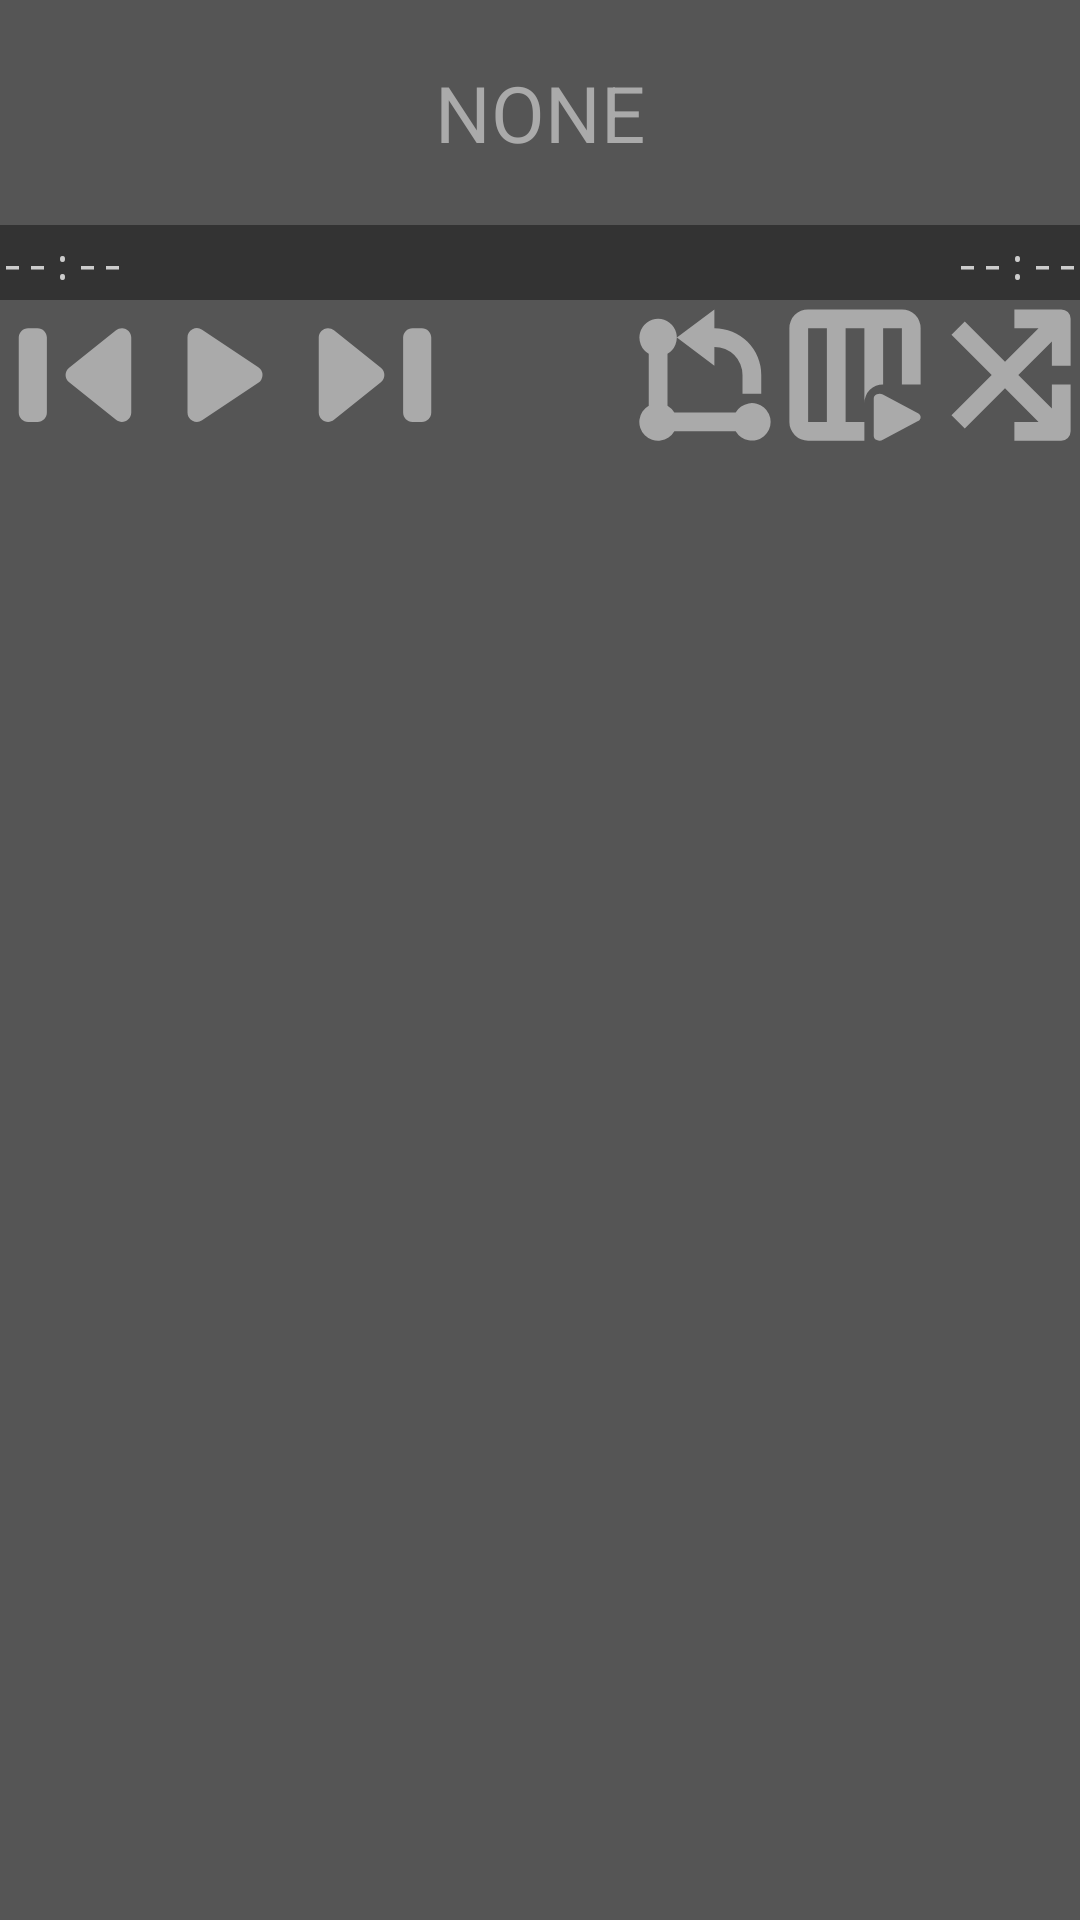

Produce the Android XML layout that renders to this screen, including the resource entries it uses.
<!-- AndroidManifest.xml: application theme android:Theme.DeviceDefault.NoActionBar -->
<!-- res/layout/active_view_layout.xml -->
<?xml version="1.0" encoding="utf-8"?>
<LinearLayout xmlns:android="http://schemas.android.com/apk/res/android"
	xmlns:tools="http://schemas.android.com/tools"
	android:id="@+id/activeParent"
	android:orientation="vertical"
	android:layout_width="match_parent"
	android:layout_height="150dp"
	android:background="@color/middleGrey">
	<ScrollView
		android:layout_width="match_parent"
		android:layout_height="75dp"
		android:layout_gravity="center"
		android:fillViewport="true">
		<TextView
			android:id="@+id/playing_title"
			android:layout_width="match_parent"
			android:layout_height="wrap_content"
			android:text="@string/active_title_none"
			android:textSize="26sp"
			android:gravity="center"
			android:textAlignment="center"
			android:textColor="@color/lightGrey" />
	
	</ScrollView>
	<FrameLayout
		android:layout_width="match_parent"
		android:layout_height="25dp"
		android:background="@color/darkGrey">
		<SeekBar
			android:id="@+id/progressBar"
			android:layout_width="match_parent"
			android:layout_height="25dp"
			android:minHeight="25dp"
			android:maxHeight="25dp"
			android:thumb="@null"
			android:splitTrack="false"
			android:progressDrawable="@drawable/progress_bar_layer"
			android:paddingStart="0dp"
			android:paddingEnd="0dp"
			android:max="1"
			android:progress="1" />
		<LinearLayout
			android:layout_width="match_parent"
			android:layout_height="25dp">
			<TextView
				android:id="@+id/time_in"
				android:layout_width="wrap_content"
				android:layout_height="match_parent"
				android:gravity="center_vertical"
				
				android:textColor="@color/lightestGrey"
				android:fontFamily="monospace"
				
				tools:ignore="HardcodedText"
				android:text="--:--" />
			<View
				android:layout_width="0dp"
				android:layout_height="match_parent"
				android:layout_weight="1" />
			
			<TextView
				android:id="@+id/time_remaining"
				android:layout_width="wrap_content"
				android:layout_height="match_parent"
				android:gravity="center_vertical"
				
				android:textColor="@color/lightestGrey"
				android:fontFamily="monospace"
				
				android:text="--:--"
				tools:ignore="HardcodedText" />
		</LinearLayout>
	</FrameLayout>
	
	
	<LinearLayout
		android:layout_width="match_parent"
		android:layout_height="50dp"
		android:orientation="horizontal">
		
		
		<LinearLayout
			android:layout_width="150dp"
			android:layout_height="50dp"
			android:orientation="horizontal"
			android:layout_weight="0">
			<ImageView
				android:id="@+id/previousButton"
				android:layout_width="50dp"
				android:layout_height="50dp"
				android:contentDescription="@string/active_pb_previous_song"
				android:src="@drawable/active_pb_previous" />
			<ImageView
				android:id="@+id/playButton"
				android:layout_width="50dp"
				android:layout_height="50dp"
				android:contentDescription="@string/active_pb_play_pause"
				android:src="@drawable/active_pb_play"
				tools:ignore="RedundantDescriptionCheck" />
			<ImageView
				android:id="@+id/nextButton"
				android:layout_width="50dp"
				android:layout_height="50dp"
				android:contentDescription="@string/active_pb_next_song"
				android:src="@drawable/active_pb_next" />
		</LinearLayout>
		
		<View
			android:layout_width="match_parent"
			android:layout_height="50dp"
			android:layout_weight="1"/>
		<LinearLayout
			android:id="@+id/active_mxs_container"
			android:layout_width="wrap_content"
			android:layout_height="50dp"
			android:orientation="horizontal"
			android:layout_weight="0">
			
			<ImageView
				android:id="@+id/active_mxs_repeat"
				android:layout_width="50dp"
				android:layout_height="50dp"
				android:contentDescription="@string/active_mxs_toggle_repeat"
				android:src="@drawable/active_mxs_repeat" />
			
			<ImageView
				android:id="@+id/active_mxs_queue"
				android:layout_width="50dp"
				android:layout_height="50dp"
				android:contentDescription="@string/active_mxs_toggle_repeat"
				android:src="@drawable/active_mxs_queue" />
			
			
			<ImageView
				android:id="@+id/active_mxs_shuffle"
				android:layout_width="50dp"
				android:layout_height="50dp"
				android:contentDescription="@string/active_mxs_toggle_shuffle"
				android:src="@drawable/active_mxs_shuffle" />
		</LinearLayout>
	</LinearLayout>

</LinearLayout>
<!-- resources referenced by this layout -->
<resources>
  <color name="darkGrey">#333333</color>
  <color name="lightGrey">#aaaaaa</color>
  <color name="lightestGrey">#cccccc</color>
  <color name="middleGrey">#555555</color>
  <!-- drawable active_mxs_repeat (drawable) -->
  <vector xmlns:android="http://schemas.android.com/apk/res/android"
      android:width="16dp"
      android:height="16dp"
      android:viewportWidth="16"
      android:viewportHeight="16">
    <path
        android:pathData="M3,2a2,2 0,0 0,-1 3.73v5.542A2,2 0,1 0,4.73 14h6.542a2,2 0,1 0,-0.002 -2H4.729A2,2 0,0 0,4 11.27V5.729A2,2 0,0 0,3 2z"
        android:fillColor="#aaa"/>
    <path
        android:pathData="M9,1 L5,4l4,3V5a3,3 0,0 1,3 3v2h2V8a5,5 0,0 0,-5 -5z"
        android:fillColor="#aaa"/>
  </vector>
  <!-- drawable active_mxs_shuffle (drawable) -->
  <vector xmlns:android="http://schemas.android.com/apk/res/android"
      android:width="16dp"
      android:height="16dp"
      android:viewportWidth="16"
      android:viewportHeight="16">
    <path
        android:pathData="M9,1v2h2.58L8,6.58 3.71,2.29 2.29,3.71 6.58,8l-4.29,4.29 1.42,1.42L8,9.42 11.58,13H9v2h5a1,1 0,0 0,1 -1V9h-2v2.58L9.42,8 13,4.42V7h2V2a1,1 0,0 0,-1 -1z"
        android:fillColor="#aaa"/>
  </vector>
  <!-- drawable active_pb_next (drawable) -->
  <vector xmlns:android="http://schemas.android.com/apk/res/android"
      android:width="16dp"
      android:height="16dp"
      android:viewportWidth="16"
      android:viewportHeight="16">
    <path
        android:pathData="m12,3c-0.552,0 -1,0.448 -1,1v8c0,0.552 0.448,1 1,1h1c0.552,0 1,-0.448 1,-1V4C14,3.448 13.552,3 13,3ZM2.975,3.002C2.433,3.016 2.001,3.458 2,4v8c-0,0.839 0.97,1.305 1.625,0.781l5,-4c0.499,-0.4 0.499,-1.16 0,-1.56l-5,-4C3.441,3.074 3.211,2.996 2.975,3.002Z"
        android:fillColor="#aaa"/>
  </vector>
  <!-- drawable active_pb_play (drawable) -->
  <vector xmlns:android="http://schemas.android.com/apk/res/android"
      android:width="16dp"
      android:height="16dp"
      android:viewportWidth="16"
      android:viewportHeight="16">
    <path
        android:pathData="M4,12a1,1 0,0 0,1.555 0.832l6,-4a1,1 0,0 0,0 -1.664l-6,-4A1,1 0,0 0,4 4z"
        android:fillColor="#aaaaaa"/>
  </vector>
  <!-- drawable active_pb_previous (drawable) -->
  <vector xmlns:android="http://schemas.android.com/apk/res/android"
      android:width="16dp"
      android:height="16dp"
      android:viewportWidth="16"
      android:viewportHeight="16">
    <path
        android:pathData="M4,3c0.552,0 1,0.448 1,1v8c0,0.552 -0.448,1 -1,1h-1c-0.552,0 -1,-0.448 -1,-1V4C2,3.448 2.448,3 3,3ZM13.025,3.002C13.567,3.016 13.999,3.458 14,4v8c0,0.839 -0.97,1.305 -1.625,0.781l-5,-4c-0.499,-0.4 -0.499,-1.16 0,-1.56l5,-4C12.559,3.074 12.789,2.996 13.025,3.002Z"
        android:fillColor="#aaa"/>
  </vector>
  <!-- drawable progress_bar_layer (drawable) -->
  <?xml version="1.0" encoding="utf-8"?>
  <layer-list xmlns:android="http://schemas.android.com/apk/res/android">
      <item android:id="@android:id/background">
          <shape>
              <solid android:color="@color/middleGrey" />
          </shape>
      </item>
  
      <item android:id="@android:id/progress">
          <clip>
              <shape>
                  <solid android:color="@color/darkGrey" />
              </shape>
          </clip>
      </item>
  </layer-list>
  <string name="active_mxs_toggle_repeat">toggle repeat</string>
  <string name="active_mxs_toggle_shuffle">toggle shuffle</string>
  <string name="active_pb_next_song">next song</string>
  <string name="active_pb_play_pause">play button</string>
  <string name="active_pb_previous_song">previous song</string>
  <string name="active_title_none">NONE</string>
</resources>
